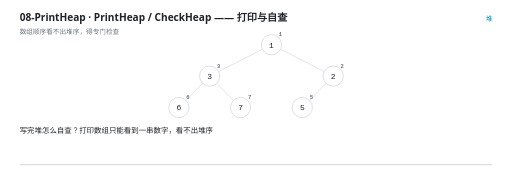
t = 0.00 s
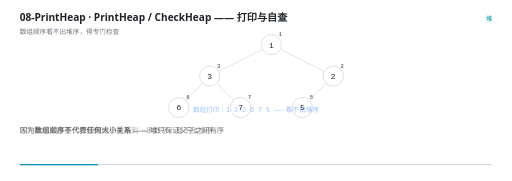
t = 1.33 s
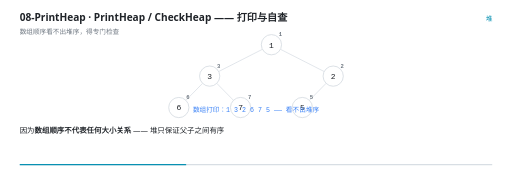
t = 2.82 s
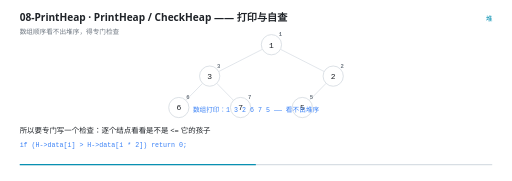
t = 4.00 s
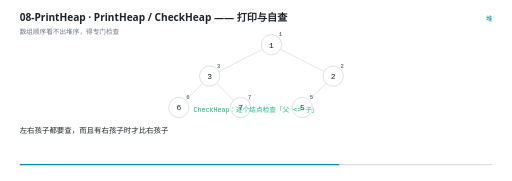
t = 5.41 s
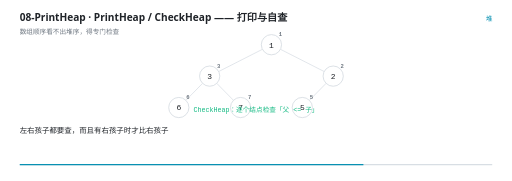
t = 5.82 s

The animated SVG that drew these frames (rendered in a browser with its animation timeline set to each time). Animation: 20 SMIL elements (animate=20); one cycle of 8.00 s, repeats indefinitely.

<svg xmlns="http://www.w3.org/2000/svg" viewBox="0 0 960 340" width="960" height="340" role="img" aria-label="PrintHeap / CheckHeap —— 打印与自查"><rect width="960" height="340" fill="#FFFFFF"/><g>
    <rect x="36" y="308" width="888" height="2.5" rx="1.25" fill="#D8DEE4"/>
    <rect x="36" y="308" width="0" height="2.5" rx="1.25" fill="#0891B2">
      <animate attributeName="width" values="0;888" dur="8s" repeatCount="indefinite" calcMode="linear"/>
    </rect>
  </g><text x="36" y="40" font-family="'Segoe UI','Microsoft YaHei UI','PingFang SC',system-ui,sans-serif" font-size="19" font-weight="600" fill="#1F2328">08-PrintHeap · PrintHeap / CheckHeap —— 打印与自查</text><text x="36" y="63" font-family="'Segoe UI','Microsoft YaHei UI','PingFang SC',system-ui,sans-serif" font-size="12.5" fill="#6E7781">数组顺序看不出堆序，得专门检查</text><text x="924" y="40" text-anchor="end" font-family="'Segoe UI','Microsoft YaHei UI','PingFang SC',system-ui,sans-serif" font-size="12.5" fill="#0891B2">堆</text><g opacity="0"><animate attributeName="opacity" values="1;1" keyTimes="0.0000;1.0000" dur="8s" repeatCount="indefinite" calcMode="linear"/><line x1="492.06468237165495" y1="92.61365293165827" x2="409.93531762834505" y2="134.38634706834173" stroke="#D8DEE4" stroke-width="1.4"/></g><g opacity="0"><animate attributeName="opacity" values="1;1" keyTimes="0.0000;1.0000" dur="8s" repeatCount="indefinite" calcMode="linear"/><line x1="525.935317628345" y1="92.61365293165827" x2="608.064682371655" y2="134.38634706834173" stroke="#D8DEE4" stroke-width="1.4"/></g><g opacity="0"><animate attributeName="opacity" values="1;1" keyTimes="0.0000;1.0000" dur="8s" repeatCount="indefinite" calcMode="linear"/><line x1="379.6802869664607" y1="156.54936325825548" x2="348.3197130335393" y2="188.45063674174452" stroke="#D8DEE4" stroke-width="1.4"/></g><g opacity="0"><animate attributeName="opacity" values="1;1" keyTimes="0.0000;1.0000" dur="8s" repeatCount="indefinite" calcMode="linear"/><line x1="406.3197130335393" y1="156.54936325825548" x2="437.6802869664607" y2="188.45063674174452" stroke="#D8DEE4" stroke-width="1.4"/></g><g opacity="0"><animate attributeName="opacity" values="1;1" keyTimes="0.0000;1.0000" dur="8s" repeatCount="indefinite" calcMode="linear"/><line x1="611.6802869664607" y1="156.54936325825548" x2="580.3197130335393" y2="188.45063674174452" stroke="#D8DEE4" stroke-width="1.4"/></g><g opacity="0"><animate attributeName="opacity" values="1;1" keyTimes="0.0000;1.0000" dur="8s" repeatCount="indefinite" calcMode="linear"/><circle cx="509" cy="84" r="19" fill="#FFFFFF" stroke="#D0D7DE" stroke-width="1.4"/><text x="509" y="89.5" text-anchor="middle" font-family="ui-monospace,'Cascadia Code','JetBrains Mono',Consolas,monospace" font-size="15" fill="#1F2328">1</text><text x="526" y="68" text-anchor="middle" font-family="ui-monospace,'Cascadia Code','JetBrains Mono',Consolas,monospace" font-size="10.5" font-weight="600" fill="#6E7781">1</text></g><g opacity="0"><animate attributeName="opacity" values="1;1" keyTimes="0.0000;1.0000" dur="8s" repeatCount="indefinite" calcMode="linear"/><circle cx="393" cy="143" r="19" fill="#FFFFFF" stroke="#D0D7DE" stroke-width="1.4"/><text x="393" y="148.5" text-anchor="middle" font-family="ui-monospace,'Cascadia Code','JetBrains Mono',Consolas,monospace" font-size="15" fill="#1F2328">3</text><text x="410" y="127" text-anchor="middle" font-family="ui-monospace,'Cascadia Code','JetBrains Mono',Consolas,monospace" font-size="10.5" font-weight="600" fill="#6E7781">3</text></g><g opacity="0"><animate attributeName="opacity" values="1;1" keyTimes="0.0000;1.0000" dur="8s" repeatCount="indefinite" calcMode="linear"/><circle cx="625" cy="143" r="19" fill="#FFFFFF" stroke="#D0D7DE" stroke-width="1.4"/><text x="625" y="148.5" text-anchor="middle" font-family="ui-monospace,'Cascadia Code','JetBrains Mono',Consolas,monospace" font-size="15" fill="#1F2328">2</text><text x="642" y="127" text-anchor="middle" font-family="ui-monospace,'Cascadia Code','JetBrains Mono',Consolas,monospace" font-size="10.5" font-weight="600" fill="#6E7781">2</text></g><g opacity="0"><animate attributeName="opacity" values="1;1" keyTimes="0.0000;1.0000" dur="8s" repeatCount="indefinite" calcMode="linear"/><circle cx="335" cy="202" r="19" fill="#FFFFFF" stroke="#D0D7DE" stroke-width="1.4"/><text x="335" y="207.5" text-anchor="middle" font-family="ui-monospace,'Cascadia Code','JetBrains Mono',Consolas,monospace" font-size="15" fill="#1F2328">6</text><text x="352" y="186" text-anchor="middle" font-family="ui-monospace,'Cascadia Code','JetBrains Mono',Consolas,monospace" font-size="10.5" font-weight="600" fill="#6E7781">6</text></g><g opacity="0"><animate attributeName="opacity" values="1;1" keyTimes="0.0000;1.0000" dur="8s" repeatCount="indefinite" calcMode="linear"/><circle cx="451" cy="202" r="19" fill="#FFFFFF" stroke="#D0D7DE" stroke-width="1.4"/><text x="451" y="207.5" text-anchor="middle" font-family="ui-monospace,'Cascadia Code','JetBrains Mono',Consolas,monospace" font-size="15" fill="#1F2328">7</text><text x="468" y="186" text-anchor="middle" font-family="ui-monospace,'Cascadia Code','JetBrains Mono',Consolas,monospace" font-size="10.5" font-weight="600" fill="#6E7781">7</text></g><g opacity="0"><animate attributeName="opacity" values="1;1" keyTimes="0.0000;1.0000" dur="8s" repeatCount="indefinite" calcMode="linear"/><circle cx="567" cy="202" r="19" fill="#FFFFFF" stroke="#D0D7DE" stroke-width="1.4"/><text x="567" y="207.5" text-anchor="middle" font-family="ui-monospace,'Cascadia Code','JetBrains Mono',Consolas,monospace" font-size="15" fill="#1F2328">5</text><text x="584" y="186" text-anchor="middle" font-family="ui-monospace,'Cascadia Code','JetBrains Mono',Consolas,monospace" font-size="10.5" font-weight="600" fill="#6E7781">5</text></g><g opacity="0"><animate attributeName="opacity" values="0;0;1;1;0;0" keyTimes="0.0000;0.1575;0.1750;0.6075;0.6250;1.0000" dur="8s" repeatCount="indefinite" calcMode="linear"/><text x="480" y="210" text-anchor="middle" font-family="ui-monospace,'Cascadia Code','JetBrains Mono',Consolas,monospace" font-size="12.5" font-weight="400" fill="#3B82F6">数组打印：1 3 2 6 7 5 —— 看不出堆序</text></g><g opacity="0"><animate attributeName="opacity" values="0;0;1;1" keyTimes="0.0000;0.6075;0.6250;1.0000" dur="8s" repeatCount="indefinite" calcMode="linear"/><text x="480" y="210" text-anchor="middle" font-family="ui-monospace,'Cascadia Code','JetBrains Mono',Consolas,monospace" font-size="12.5" font-weight="400" fill="#10B981">CheckHeap：逐个结点检查「父 &lt;= 子」</text></g><g opacity="0"><animate attributeName="opacity" values="1;1;0;0" keyTimes="0.0000;0.1525;0.1750;1.0000" dur="8s" repeatCount="indefinite" calcMode="linear"/><text x="36" y="250" font-family="'Segoe UI','Microsoft YaHei UI','PingFang SC',system-ui,sans-serif" font-size="14" fill="#1F2328">写完堆怎么自查？打印数组只能看到一串数字，看不出堆序</text></g><g opacity="0"><animate attributeName="opacity" values="0;0;1;1;0;0" keyTimes="0.0000;0.1525;0.1750;0.3525;0.3750;1.0000" dur="8s" repeatCount="indefinite" calcMode="linear"/><text x="36" y="250" font-family="'Segoe UI','Microsoft YaHei UI','PingFang SC',system-ui,sans-serif" font-size="14" fill="#1F2328">因为<tspan font-weight="700">数组顺序不代表任何大小关系</tspan> —— 堆只保证父子之间有序</text></g><g opacity="0"><animate attributeName="opacity" values="0;0;1;1;0;0" keyTimes="0.0000;0.3525;0.3750;0.6025;0.6250;1.0000" dur="8s" repeatCount="indefinite" calcMode="linear"/><text x="36" y="250" font-family="'Segoe UI','Microsoft YaHei UI','PingFang SC',system-ui,sans-serif" font-size="14" fill="#1F2328">所以要专门写一个检查：逐个结点看看是不是 &lt;= 它的孩子</text><text x="36" y="276" font-family="ui-monospace,'Cascadia Code','JetBrains Mono',Consolas,monospace" font-size="12.5" fill="#3B82F6">if (H-&gt;data[i] &gt; H-&gt;data[i * 2]) return 0;</text></g><g opacity="0"><animate attributeName="opacity" values="0;0;1;1;0;0" keyTimes="0.0000;0.6025;0.6250;0.7275;0.7500;1.0000" dur="8s" repeatCount="indefinite" calcMode="linear"/><text x="36" y="250" font-family="'Segoe UI','Microsoft YaHei UI','PingFang SC',system-ui,sans-serif" font-size="14" fill="#1F2328">左右孩子都要查，而且有右孩子时才比右孩子</text></g><g opacity="0"><animate attributeName="opacity" values="0;0;1;1;0;0" keyTimes="0.0000;0.7275;0.7500;0.8525;0.8750;1.0000" dur="8s" repeatCount="indefinite" calcMode="linear"/><text x="36" y="250" font-family="'Segoe UI','Microsoft YaHei UI','PingFang SC',system-ui,sans-serif" font-size="14" fill="#1F2328">堆的 bug 往往不会崩，只是顺序悄悄错了 —— 比如下沉方向写反</text></g><g opacity="0"><animate attributeName="opacity" values="0;0;1;1" keyTimes="0.0000;0.8525;0.8750;1.0000" dur="8s" repeatCount="indefinite" calcMode="linear"/><text x="36" y="250" font-family="'Segoe UI','Microsoft YaHei UI','PingFang SC',system-ui,sans-serif" font-size="14" fill="#1F2328">CheckHeap 跑一遍就能把这类问题揪出来</text></g></svg>
